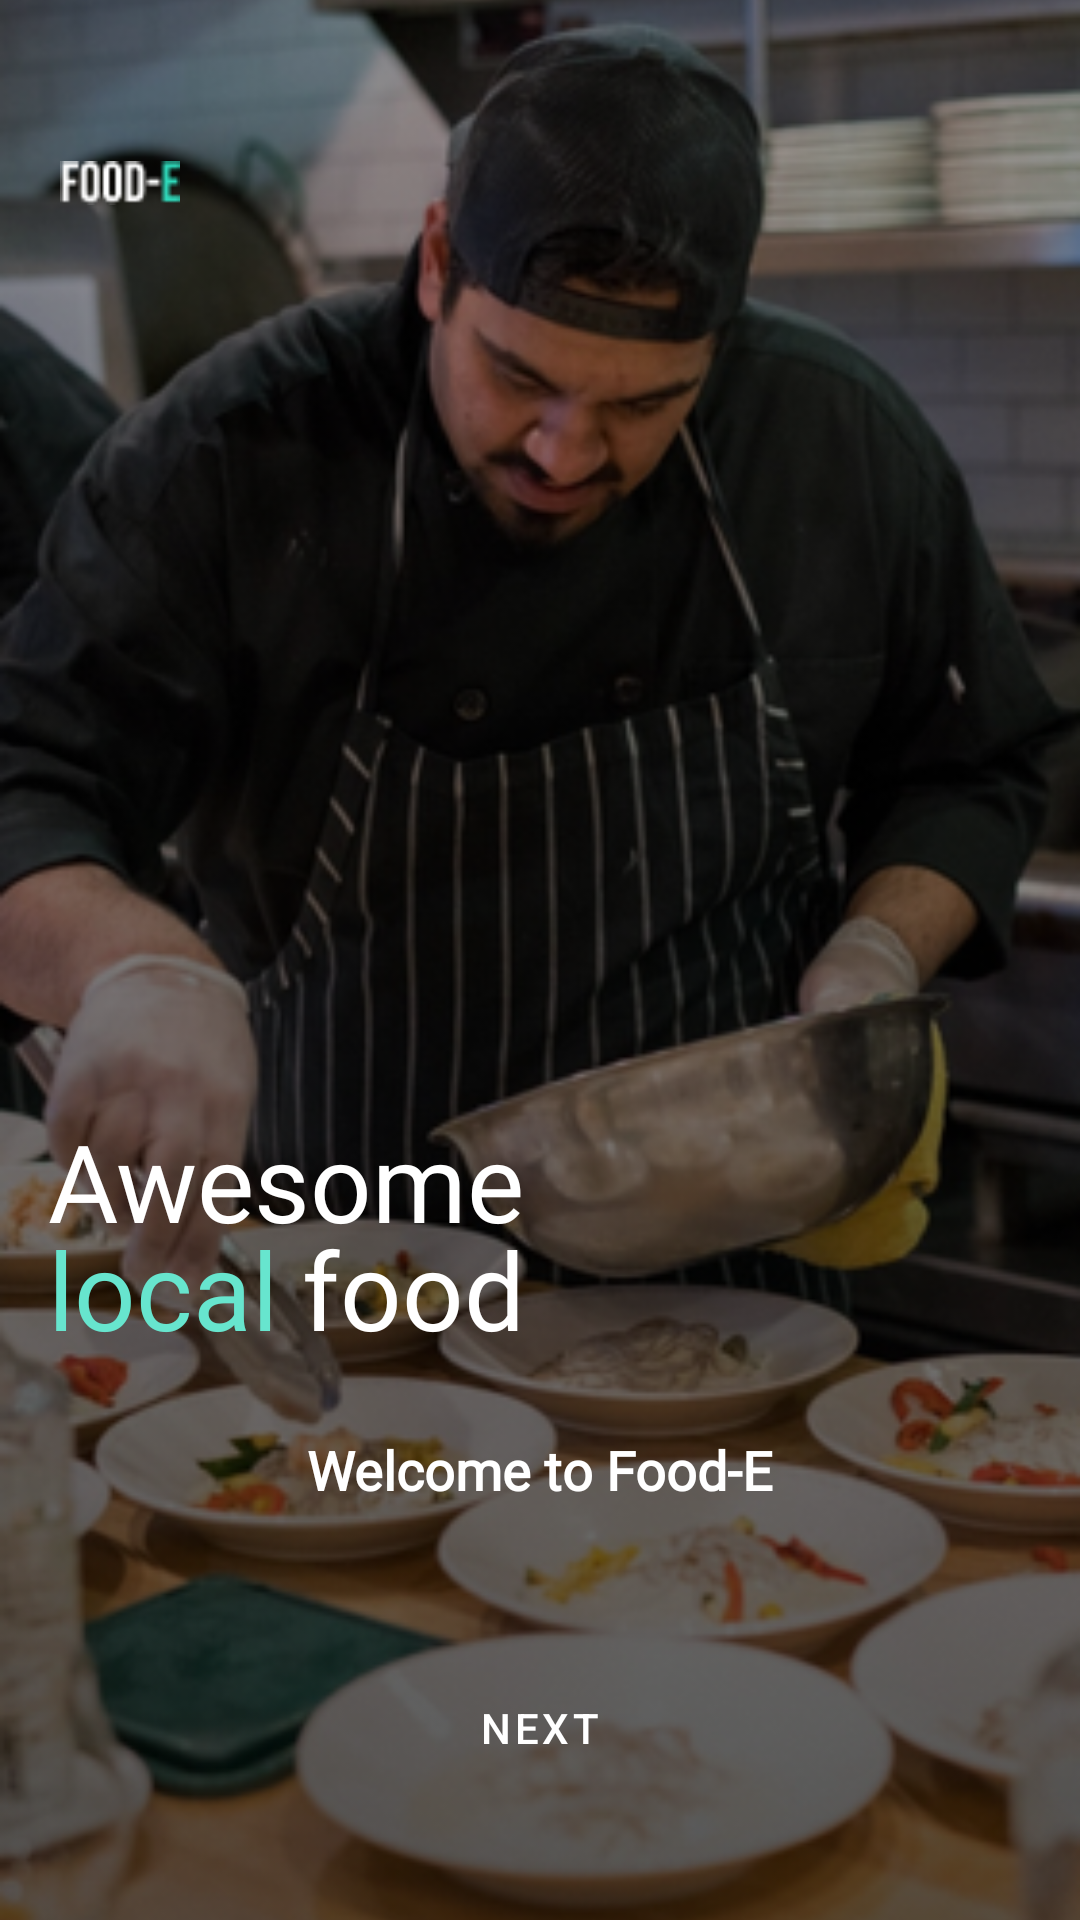

Android layout source for this screen:
<!-- AndroidManifest.xml: application theme Theme.FoodApp -->
<!-- res/layout/on_boading.xml -->
<?xml version="1.0" encoding="utf-8"?>
<androidx.constraintlayout.widget.ConstraintLayout xmlns:android="http://schemas.android.com/apk/res/android"
    xmlns:app="http://schemas.android.com/apk/res-auto"
    xmlns:tools="http://schemas.android.com/tools"
    android:layout_width="match_parent"
    android:layout_height="match_parent">

    <ImageView
        android:id="@+id/bg_on_board"
        android:layout_width="0dp"
        android:layout_height="0dp"
        android:scaleType="centerCrop"
        app:layout_constraintBottom_toBottomOf="parent"
        app:layout_constraintEnd_toEndOf="parent"
        app:layout_constraintHorizontal_bias="0.0"
        app:layout_constraintStart_toStartOf="parent"
        app:layout_constraintTop_toTopOf="parent"
        app:layout_constraintVertical_bias="0.0"
        app:srcCompat="@drawable/bg_onboarding" />

    <ImageView
        android:id="@+id/food_logo"
        android:layout_width="40dp"
        android:layout_height="22dp"
        android:layout_marginStart="20dp"
        android:layout_marginTop="50dp"
        app:layout_constraintStart_toStartOf="parent"
        app:layout_constraintTop_toTopOf="parent"
        app:srcCompat="@drawable/food_white_logo" />

    <Button
        android:id="@+id/b_next"
        style="@style/DefultSolid"
        android:layout_width="0dp"
        android:layout_height="wrap_content"
        android:layout_marginBottom="40dp"
        android:layout_marginStart="16dp"
        android:layout_marginEnd="16dp"
        android:text="@string/next"
        app:layout_constraintBottom_toBottomOf="parent"
        app:layout_constraintEnd_toEndOf="parent"
        app:layout_constraintStart_toStartOf="parent" />

    <TextView
        android:id="@+id/t_welcome"
        style="@style/BodyText"
        android:textSize="18sp"
        android:layout_width="wrap_content"
        android:layout_height="wrap_content"
        android:layout_marginStart="16dp"
        android:layout_marginEnd="16dp"
        android:layout_marginBottom="50dp"
        android:text="@string/welcome"
        app:layout_constraintBottom_toTopOf="@+id/b_next"
        app:layout_constraintEnd_toEndOf="parent"
        app:layout_constraintStart_toStartOf="parent" />

    <TextView
        android:id="@+id/t_local"
        style="@style/HeardingText"
        android:textColor="@color/primary_light"
        android:layout_width="wrap_content"
        android:layout_height="wrap_content"
        android:layout_marginStart="16dp"
        android:layout_marginBottom="24dp"
        android:text="@string/local"
        app:layout_constraintBottom_toTopOf="@+id/t_welcome"
        app:layout_constraintStart_toStartOf="parent" />

    <TextView
        android:id="@+id/t_food"
        style="@style/HeardingText"
        android:layout_width="wrap_content"
        android:layout_height="wrap_content"
        android:layout_marginStart="8dp"
        android:layout_marginBottom="24dp"
        android:text="@string/food"
        android:textColor="@color/white"
        app:layout_constraintBottom_toTopOf="@+id/t_welcome"
        app:layout_constraintStart_toEndOf="@+id/t_local" />
    <TextView
        android:id="@+id/t_awesome"
        style="@style/HeardingText"
        android:textColor="@color/white"
        android:layout_width="wrap_content"
        android:layout_height="wrap_content"
        android:layout_marginStart="16dp"
        android:layout_marginBottom="60dp"
        android:text="@string/awesome"
        app:layout_constraintBottom_toTopOf="@+id/t_welcome"
        app:layout_constraintStart_toStartOf="parent" />

</androidx.constraintlayout.widget.ConstraintLayout>
<!-- resources referenced by this layout -->
<resources>
  <color name="primary_light">#67E5CE</color>
  <color name="white">#FFFFFFFF</color>
  <!-- drawable bg_onboarding: png bitmap (drawable-hdpi, 75436 bytes) -->
  <!-- drawable food_white_logo: png bitmap (drawable, 577 bytes) -->
  <string name="awesome">Awesome</string>
  <string name="food">food</string>
  <string name="local">local</string>
  <string name="next">Next</string>
  <string name="welcome">Welcome to Food-E</string>
  <style name="BodyText">
          <item name="android:fontFamily">@font/montserrat</item>
          <item name="android:textColor">@android:color/white</item>
          <item name="android:textStyle">bold</item>
      </style>
  <style name="DefultSolid" parent="Widget.MaterialComponents.Button">
          <item name="shapeAppearanceOverlay">@style/ShapeAppearanceOverlay.MyApp.Button.Rounded</item>
  
      </style>
  <style name="HeardingText">
          <item name="android:fontFamily">@font/bebas_neue</item>
          <item name="android:textColor">@android:color/white</item>
          <item name="android:textSize">36sp</item>
      </style>
  <style name="Theme.FoodApp" parent="Theme.MaterialComponents.DayNight.NoActionBar">
          
          <item name="colorPrimary">@color/primary_light</item>
          <item name="colorPrimaryVariant">@color/primary_dark</item>
          <item name="colorOnPrimary">@color/white</item>
          
          <item name="colorSecondary">@color/gray</item>
          <item name="colorSecondaryVariant">@color/dark</item>
          <item name="colorOnSecondary">@color/dark</item>
          
          <item name="android:statusBarColor" tools:targetApi="l">?attr/colorPrimaryVariant</item>
          
      </style>
  <style name="ShapeAppearanceOverlay.MyApp.Button.Rounded" parent="">
          <item name="cornerFamily">rounded</item>
          <item name="cornerSize">18dp</item>
          <item name="android:color">@color/primary_light</item>
          <item name="backgroundTint">@color/primary_dark</item>
          <item name="fontFamily">@font/bebas_neue</item>
      </style>
  <color name="primary_dark">#1EAE94</color>
  <color name="gray">#C4C0C0</color>
  <color name="dark">#2D2D2D</color>
</resources>
